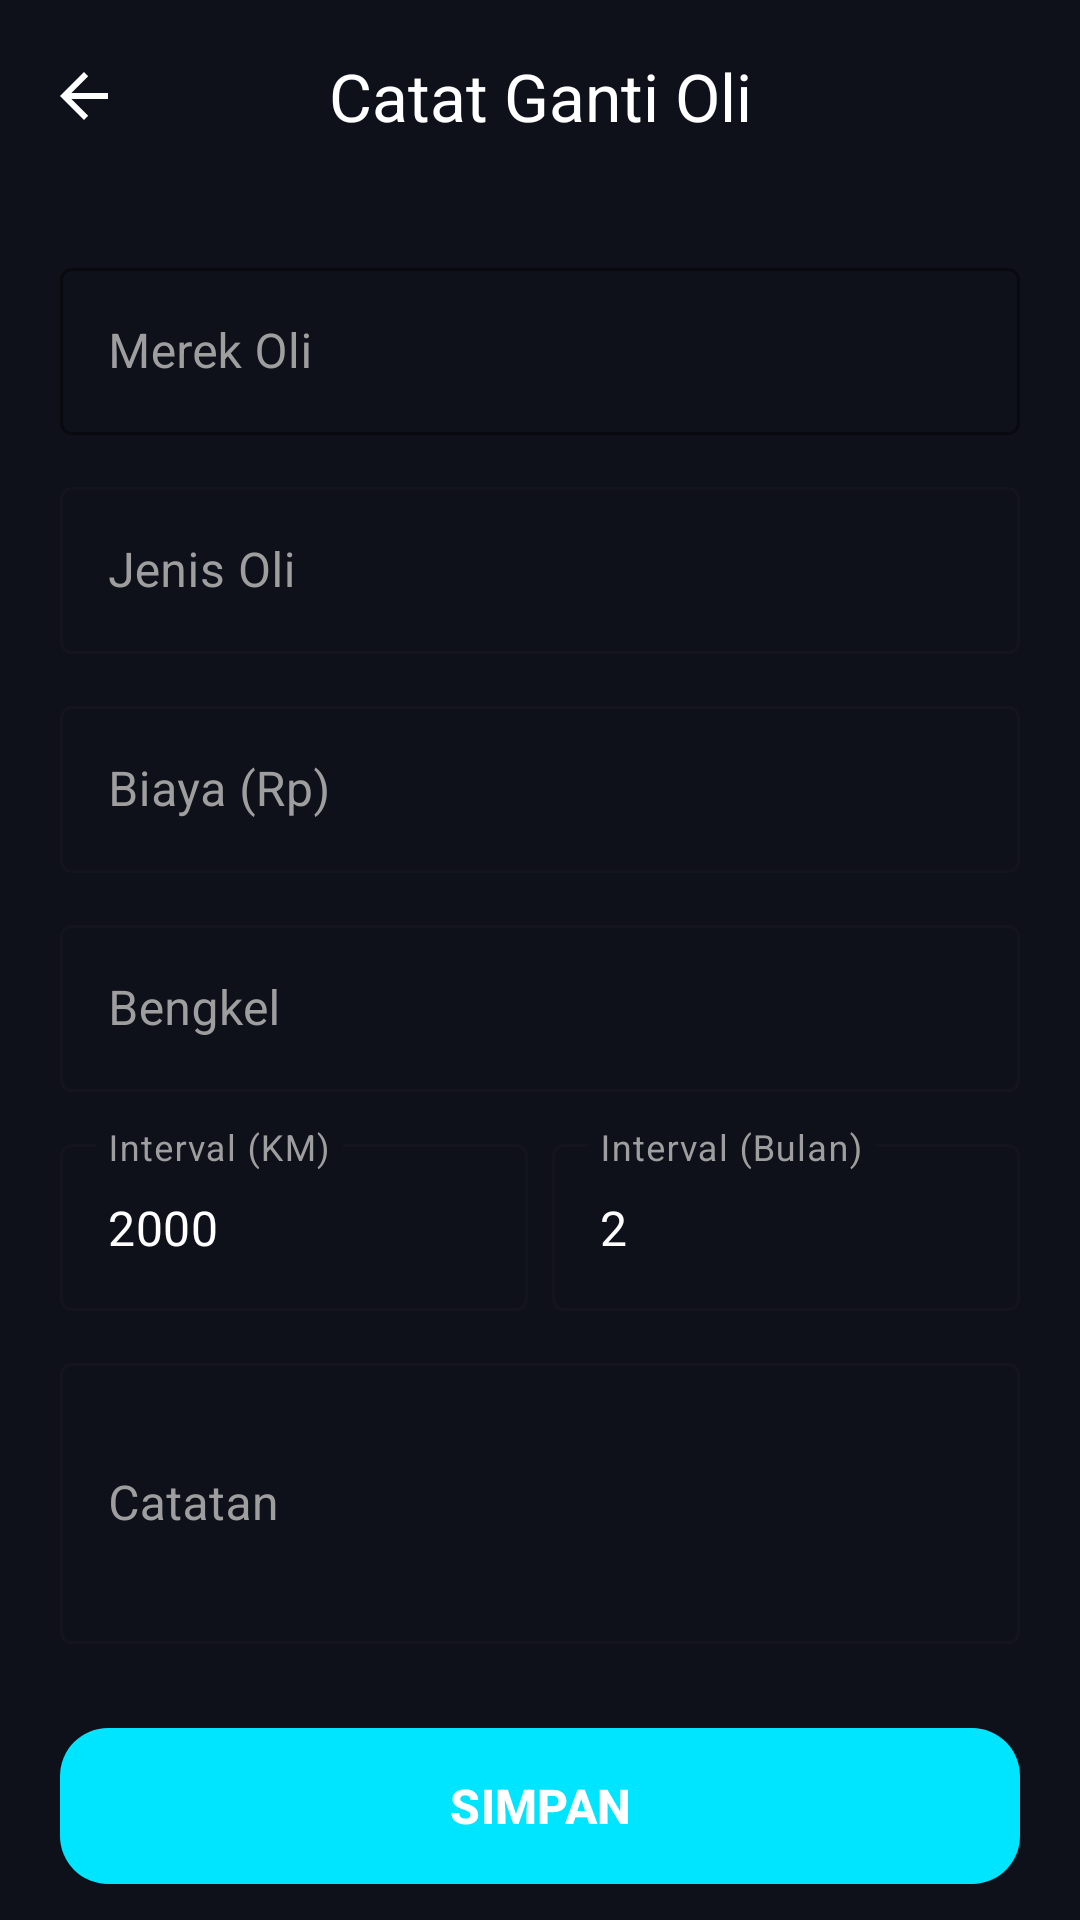

Here is an Android app screen rendered from its layout file. Give the layout XML and the strings, colors and styles it references.
<!-- AndroidManifest.xml: application theme Theme.MotorTrackeryamaha -->
<!-- res/layout/activity_add_oil_change.xml -->
<?xml version="1.0" encoding="utf-8"?>
<androidx.coordinatorlayout.widget.CoordinatorLayout xmlns:android="http://schemas.android.com/apk/res/android"
    xmlns:app="http://schemas.android.com/apk/res-auto"
    xmlns:tools="http://schemas.android.com/tools"
    android:layout_width="match_parent"
    android:layout_height="match_parent"
    android:background="@color/background_dark">

    <com.google.android.material.appbar.AppBarLayout
        android:layout_width="match_parent"
        android:layout_height="wrap_content"
        android:background="@android:color/transparent"
        app:elevation="0dp">

        <com.google.android.material.appbar.MaterialToolbar
            android:id="@+id/toolbar"
            android:layout_width="match_parent"
            android:layout_height="?attr/actionBarSize"
            app:navigationIcon="?attr/homeAsUpIndicator"
            app:navigationIconTint="@color/text_primary"
            app:title="Catat Ganti Oli"
            app:titleCentered="true"
            app:titleTextColor="@color/text_primary" />

    </com.google.android.material.appbar.AppBarLayout>

    <androidx.core.widget.NestedScrollView
        android:layout_width="match_parent"
        android:layout_height="match_parent"
        app:layout_behavior="@string/appbar_scrolling_view_behavior">

        <LinearLayout
            android:layout_width="match_parent"
            android:layout_height="wrap_content"
            android:orientation="vertical"
            android:padding="20dp">

            <com.google.android.material.textfield.TextInputLayout
                android:layout_width="match_parent"
                android:layout_height="wrap_content"
                android:layout_marginBottom="12dp"
                android:hint="Merek Oli"
                app:hintTextColor="@color/accent_blue"
                android:textColorHint="@color/text_secondary"
                app:boxStrokeColor="@color/accent_blue"
                style="@style/Widget.MaterialComponents.TextInputLayout.OutlinedBox">
                <com.google.android.material.textfield.TextInputEditText
                    android:id="@+id/etOilBrand"
                    android:layout_width="match_parent"
                    android:layout_height="wrap_content"
                    android:textColor="@color/text_primary" />
            </com.google.android.material.textfield.TextInputLayout>

            <com.google.android.material.textfield.TextInputLayout
                android:layout_width="match_parent"
                android:layout_height="wrap_content"
                android:layout_marginBottom="12dp"
                android:hint="Jenis Oli"
                android:textColorHint="@color/text_secondary"
                style="@style/Widget.MaterialComponents.TextInputLayout.OutlinedBox">
                <com.google.android.material.textfield.TextInputEditText
                    android:id="@+id/etOilType"
                    android:layout_width="match_parent"
                    android:layout_height="wrap_content"
                    android:textColor="@color/text_primary" />
            </com.google.android.material.textfield.TextInputLayout>

            <com.google.android.material.textfield.TextInputLayout
                android:layout_width="match_parent"
                android:layout_height="wrap_content"
                android:layout_marginBottom="12dp"
                android:hint="Biaya (Rp)"
                android:textColorHint="@color/text_secondary"
                style="@style/Widget.MaterialComponents.TextInputLayout.OutlinedBox">
                <com.google.android.material.textfield.TextInputEditText
                    android:id="@+id/etCost"
                    android:layout_width="match_parent"
                    android:layout_height="wrap_content"
                    android:inputType="number"
                    android:textColor="@color/text_primary" />
            </com.google.android.material.textfield.TextInputLayout>

            <com.google.android.material.textfield.TextInputLayout
                android:layout_width="match_parent"
                android:layout_height="wrap_content"
                android:layout_marginBottom="12dp"
                android:hint="Bengkel"
                android:textColorHint="@color/text_secondary"
                style="@style/Widget.MaterialComponents.TextInputLayout.OutlinedBox">
                <com.google.android.material.textfield.TextInputEditText
                    android:id="@+id/etWorkshop"
                    android:layout_width="match_parent"
                    android:layout_height="wrap_content"
                    android:textColor="@color/text_primary" />
            </com.google.android.material.textfield.TextInputLayout>

            <LinearLayout
                android:layout_width="match_parent"
                android:layout_height="wrap_content"
                android:orientation="horizontal"
                android:layout_marginBottom="12dp">

                <com.google.android.material.textfield.TextInputLayout
                    android:layout_width="0dp"
                    android:layout_height="wrap_content"
                    android:layout_weight="1"
                    android:layout_marginEnd="8dp"
                    android:hint="Interval (KM)"
                    android:textColorHint="@color/text_secondary"
                    style="@style/Widget.MaterialComponents.TextInputLayout.OutlinedBox">
                    <com.google.android.material.textfield.TextInputEditText
                        android:id="@+id/etIntervalKm"
                        android:layout_width="match_parent"
                        android:layout_height="wrap_content"
                        android:inputType="number"
                        android:text="2000"
                        android:textColor="@color/text_primary" />
                </com.google.android.material.textfield.TextInputLayout>

                <com.google.android.material.textfield.TextInputLayout
                    android:layout_width="0dp"
                    android:layout_height="wrap_content"
                    android:layout_weight="1"
                    android:hint="Interval (Bulan)"
                    android:textColorHint="@color/text_secondary"
                    style="@style/Widget.MaterialComponents.TextInputLayout.OutlinedBox">
                    <com.google.android.material.textfield.TextInputEditText
                        android:id="@+id/etIntervalMonths"
                        android:layout_width="match_parent"
                        android:layout_height="wrap_content"
                        android:inputType="number"
                        android:text="2"
                        android:textColor="@color/text_primary" />
                </com.google.android.material.textfield.TextInputLayout>
            </LinearLayout>

            <com.google.android.material.textfield.TextInputLayout
                android:layout_width="match_parent"
                android:layout_height="wrap_content"
                android:layout_marginBottom="24dp"
                android:hint="Catatan"
                android:textColorHint="@color/text_secondary"
                style="@style/Widget.MaterialComponents.TextInputLayout.OutlinedBox">
                <com.google.android.material.textfield.TextInputEditText
                    android:id="@+id/etNotes"
                    android:layout_width="match_parent"
                    android:layout_height="wrap_content"
                    android:inputType="textMultiLine"
                    android:lines="3"
                    android:textColor="@color/text_primary" />
            </com.google.android.material.textfield.TextInputLayout>

            <com.google.android.material.button.MaterialButton
                android:id="@+id/btnSaveOil"
                android:layout_width="match_parent"
                android:layout_height="60dp"
                android:text="SIMPAN"
                android:textSize="16sp"
                android:textStyle="bold"
                app:cornerRadius="16dp" />

        </LinearLayout>
    </androidx.core.widget.NestedScrollView>

</androidx.coordinatorlayout.widget.CoordinatorLayout>
<!-- resources referenced by this layout -->
<resources>
  <color name="accent_blue">#00E5FF</color>
  <color name="background_dark">#0F111A</color>
  <color name="text_primary">#FFFFFF</color>
  <color name="text_secondary">#9E9E9E</color>
  <style name="Theme.MotorTrackeryamaha" parent="Base.Theme.MotorTrackeryamaha" />
  <style name="Base.Theme.MotorTrackeryamaha" parent="Theme.Material3.DayNight.NoActionBar">
          
          <item name="colorPrimary">@color/accent_blue</item>
          <item name="android:windowBackground">@color/background_dark</item>
          <item name="android:statusBarColor">@color/background_dark</item>
          <item name="android:windowLightStatusBar" tools:targetApi="m">false</item>
      </style>
</resources>
